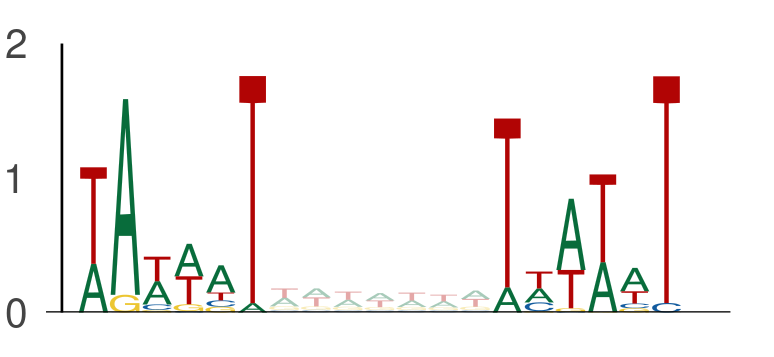

The table this chart was drawn from, first rows:
seq_index, start_position, end_position, is_reversed_complement
4985, 74, 80, 0
4985, 87, 93, 0
4985, 83, 89, 0
4985, 96, 102, 0
1955, 98, 104, 0
1955, 111, 117, 0
2875, 68, 74, 0
2875, 81, 87, 0
2875, 125, 131, 0
2875, 138, 144, 0
3219, 105, 111, 0
3219, 118, 124, 0
1265, 126, 132, 0
1265, 139, 145, 0
550, 97, 103, 0
550, 110, 116, 0
2118, 42, 48, 0
2118, 55, 61, 0
2118, 81, 87, 0
2118, 94, 100, 0
3854, 118, 124, 0
3854, 131, 137, 0
3854, 115, 121, 0
3854, 128, 134, 0
4583, 68, 74, 0
4583, 81, 87, 0
4583, 33, 39, 0
4583, 46, 52, 0
4583, 41, 47, 0
4583, 54, 60, 0
4583, 115, 121, 0
4583, 128, 134, 0
636, 112, 118, 0
636, 125, 131, 0
3162, 108, 114, 0
3162, 121, 127, 0
4737, 72, 78, 0
4737, 85, 91, 0
4737, 74, 80, 0
4737, 87, 93, 0
4737, 82, 88, 0
4737, 95, 101, 0
365, 67, 73, 0
365, 80, 86, 0
78, 103, 109, 0
78, 116, 122, 0
2745, 117, 123, 0
2745, 130, 136, 0
3291, 131, 137, 0
3291, 144, 150, 0
5377, 54, 60, 0
5377, 67, 73, 0
5377, 35, 41, 0
5377, 48, 54, 0
5377, 49, 55, 0
5377, 62, 68, 0
5377, 43, 49, 0
5377, 56, 62, 0
4782, 124, 130, 0
4782, 137, 143, 0
... 4,244 more rows
